Labelled photos from "AIrice", an image-classification folder in HuyHoang2912/AI_Final. The possible labels are: gao lut rice, huyet rong rice, lai sua rice, long lai rice, lut bac rice, lut dien bien rice, lut do rice, lut trang rice, nep cam rice, nep sap rice, ngoc troi rice, tam rice, tam thom rice, thom my rice, thom go cong rice.

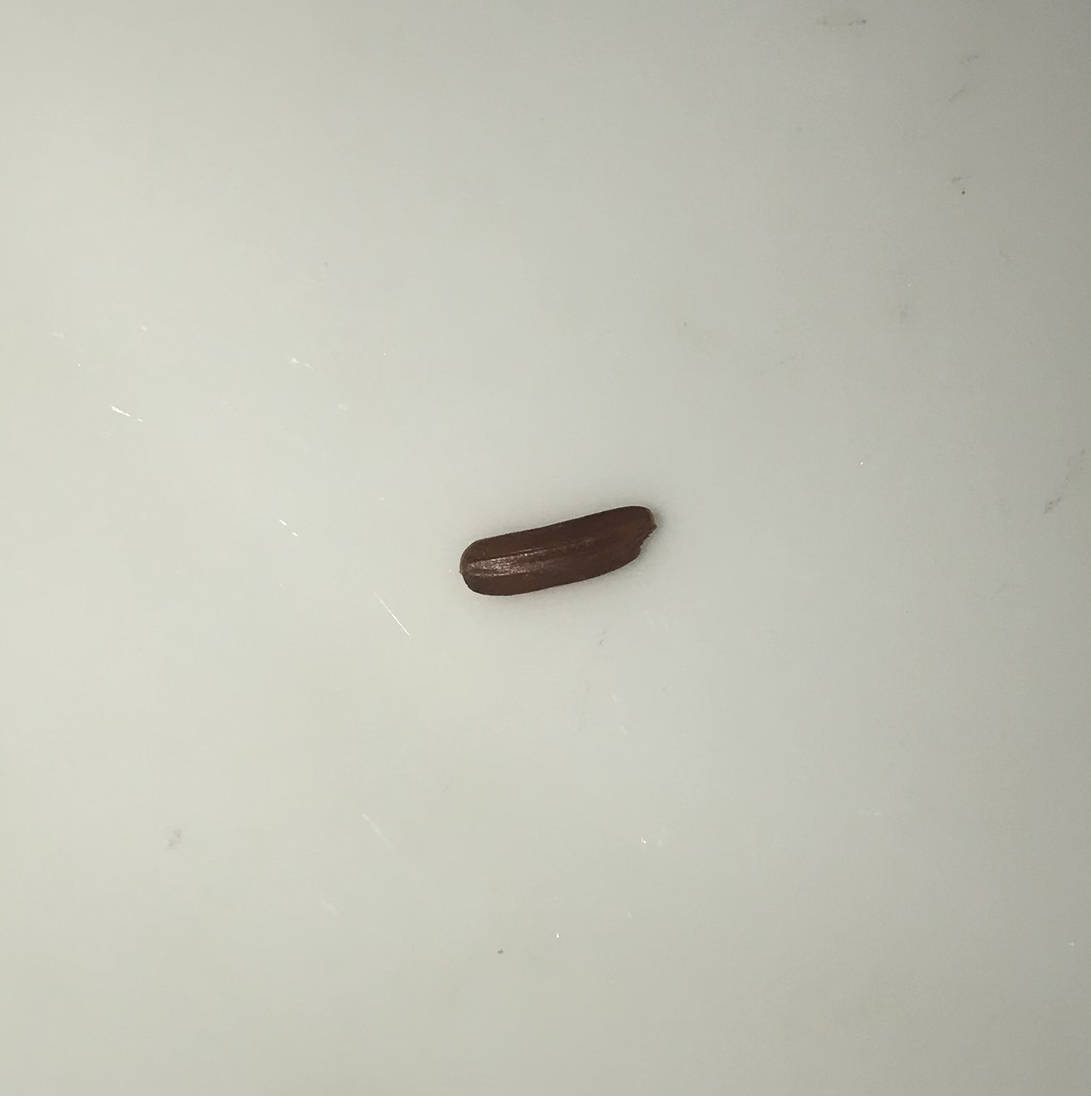
Label: huyet rong rice

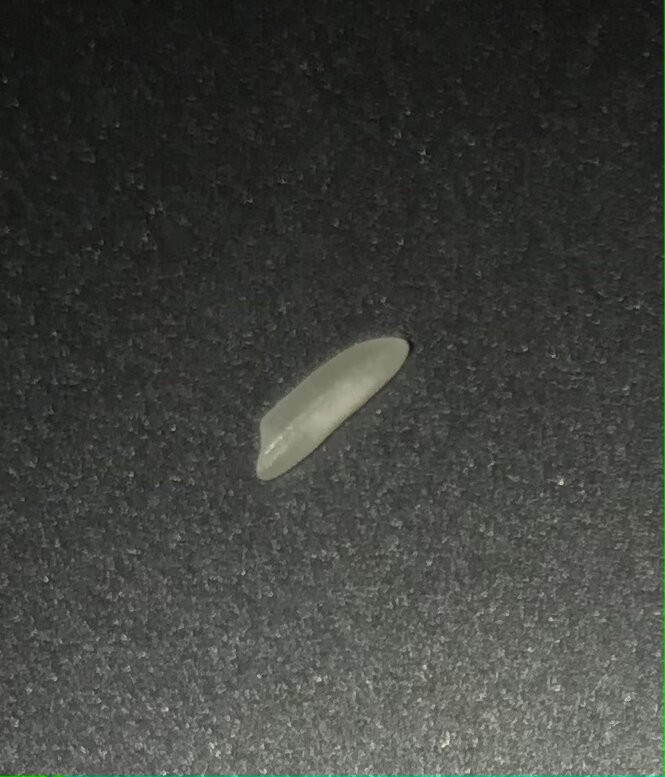
Label: long lai rice

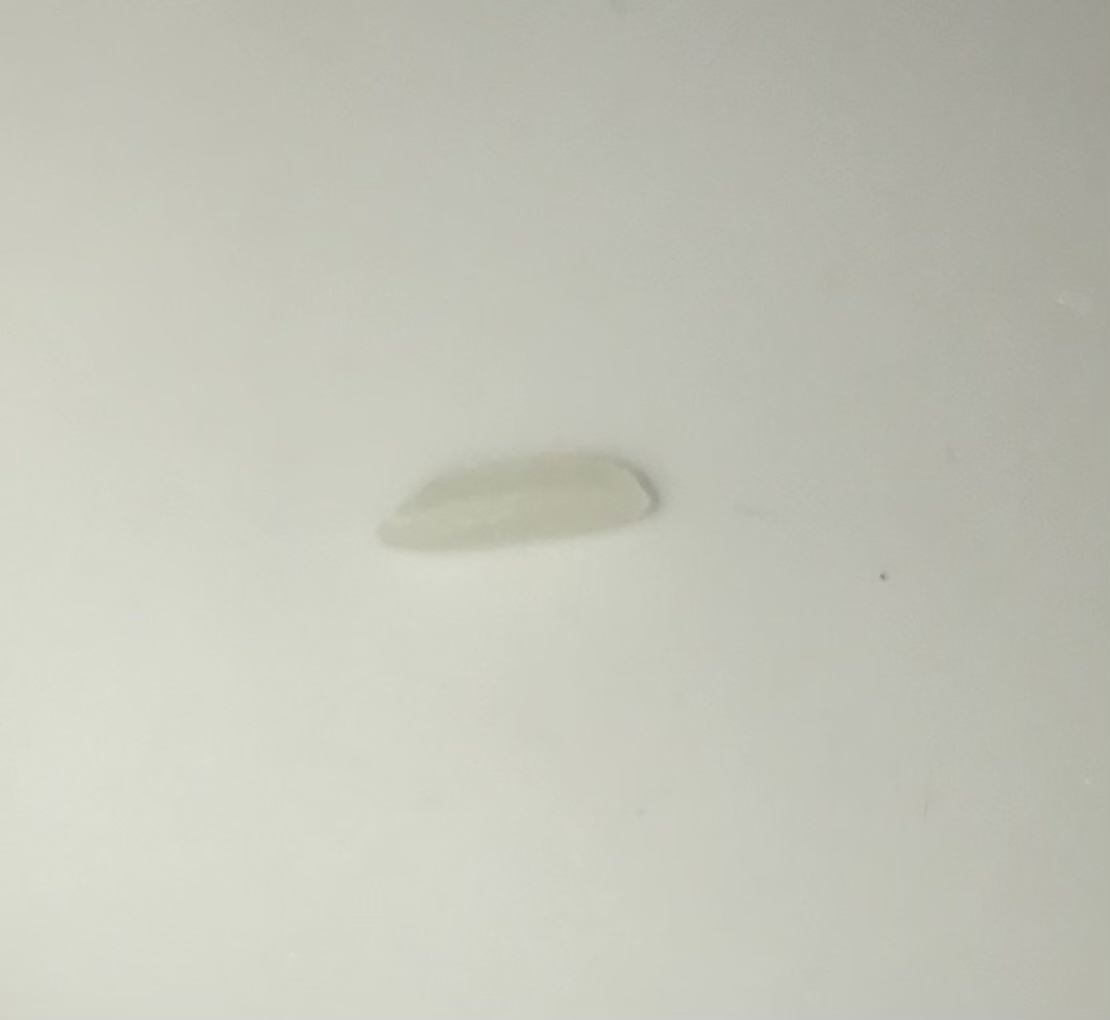
Label: thom go cong rice

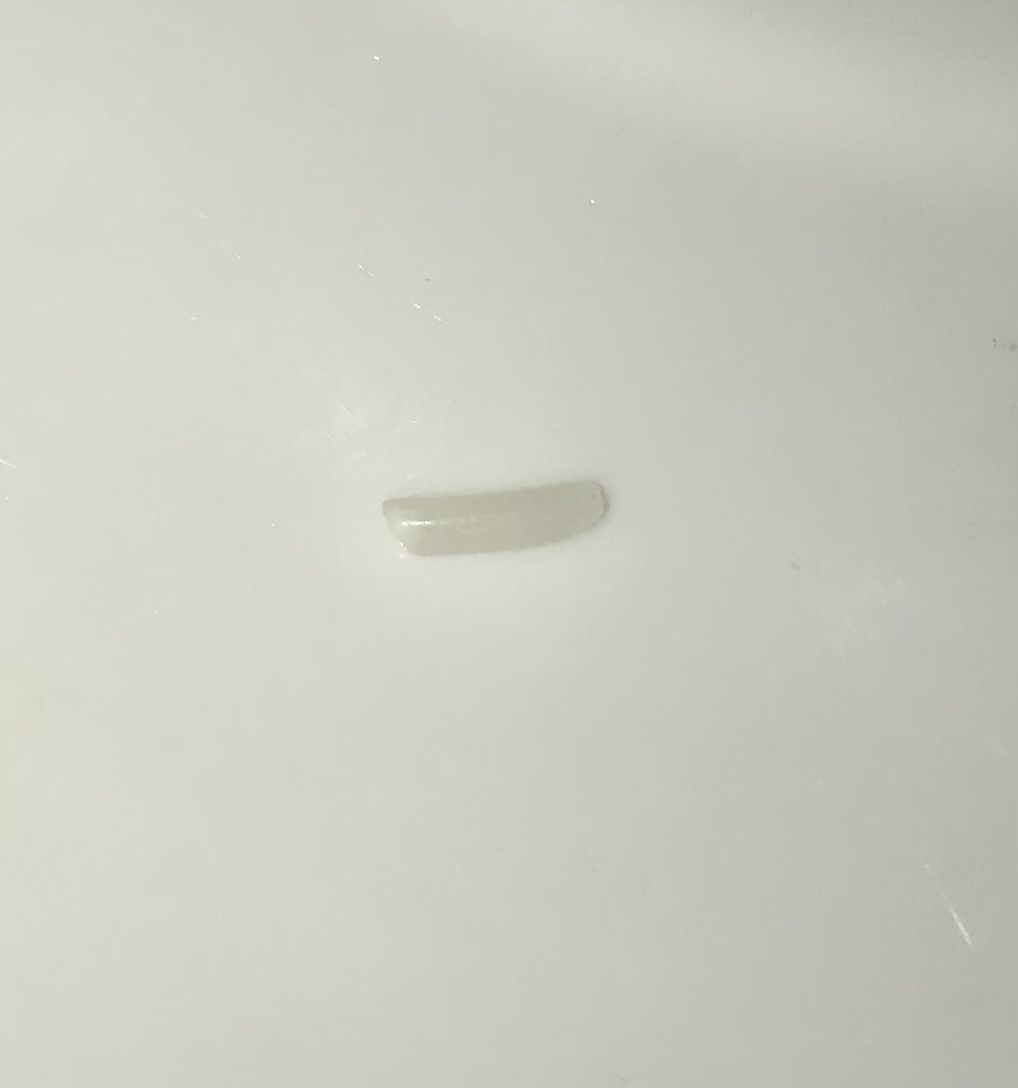
Label: ngoc troi rice

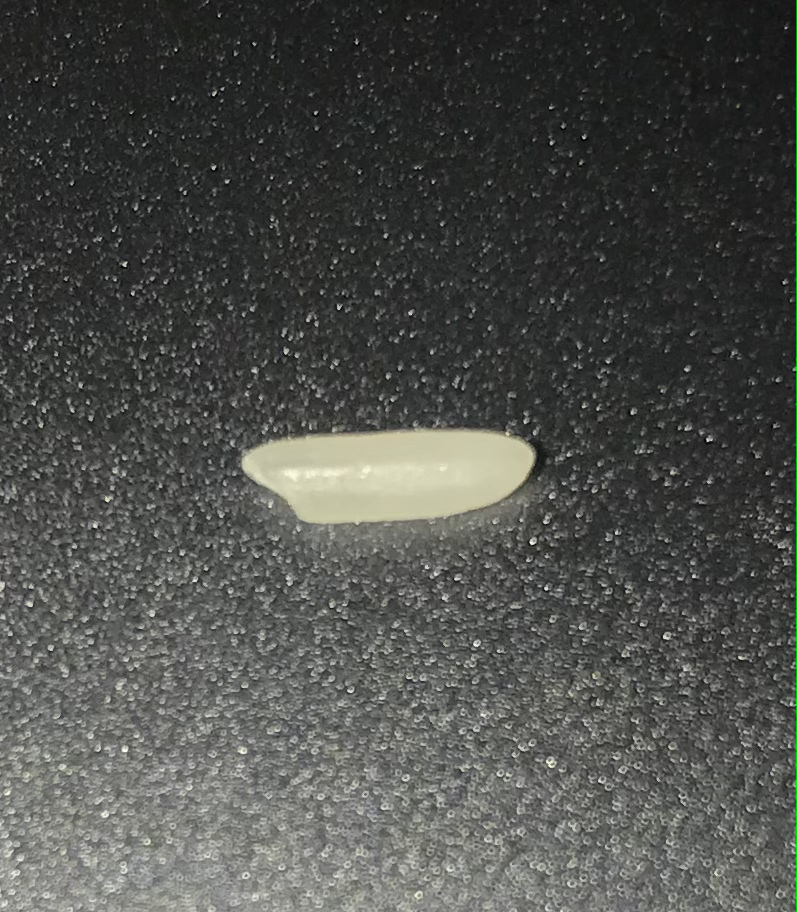
Label: thom my rice

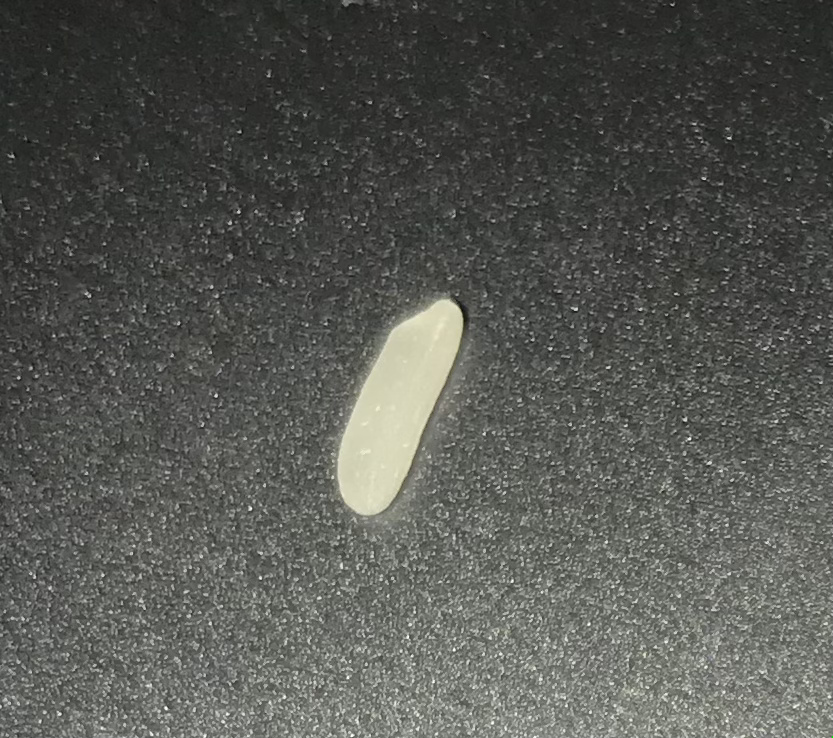
Label: tam thom rice
